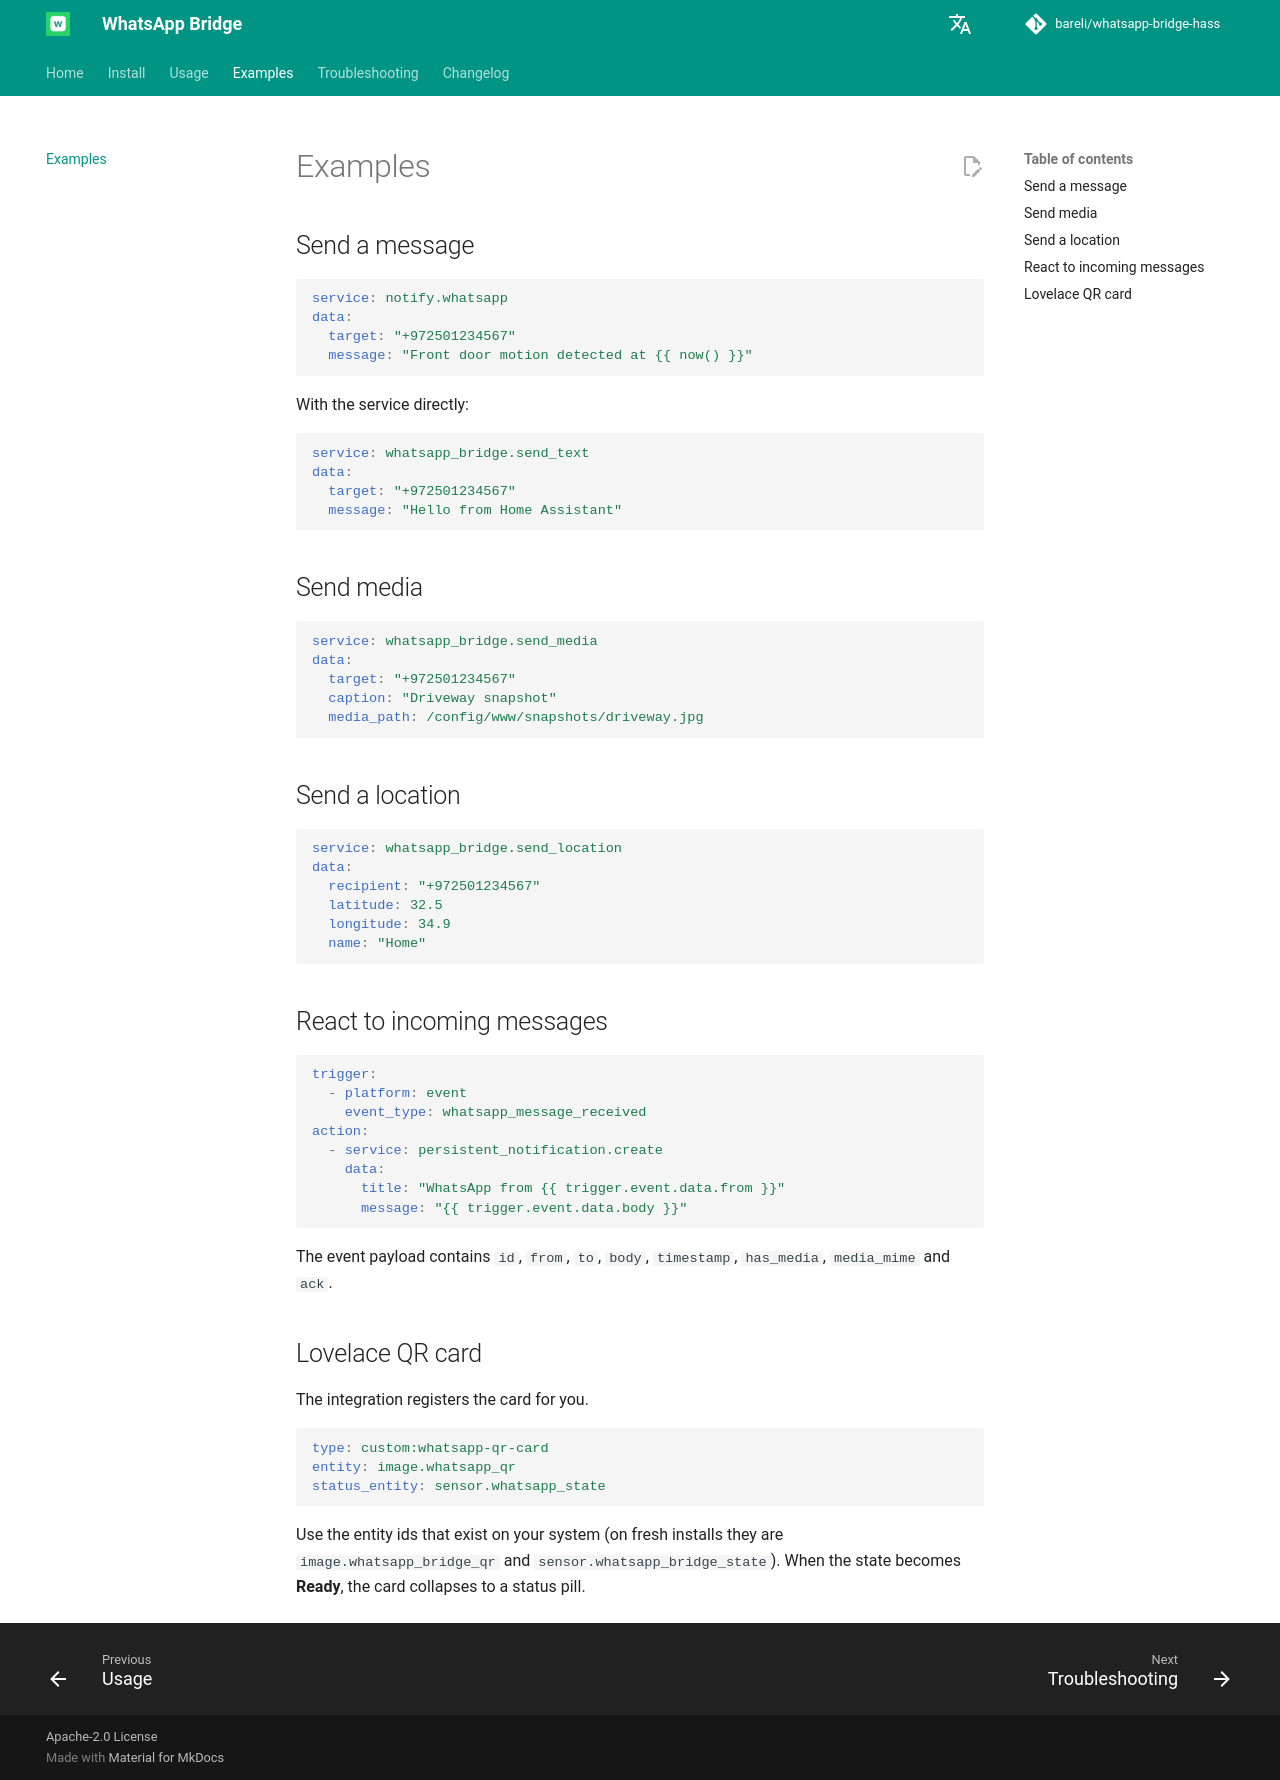

repository: bareli/whatsapp-bridge-hass · page: examples/index.html · generator: mkdocs

# Examples

## Send a message

```yaml
service: notify.whatsapp
data:
  target: "+972501234567"
  message: "Front door motion detected at {{ now() }}"
```

With the service directly:

```yaml
service: whatsapp_bridge.send_text
data:
  target: "+972501234567"
  message: "Hello from Home Assistant"
```

## Send media

```yaml
service: whatsapp_bridge.send_media
data:
  target: "+972501234567"
  caption: "Driveway snapshot"
  media_path: /config/www/snapshots/driveway.jpg
```

## Send a location

```yaml
service: whatsapp_bridge.send_location
data:
  recipient: "+972501234567"
  latitude: 32.5
  longitude: 34.9
  name: "Home"
```

## React to incoming messages

```yaml
trigger:
  - platform: event
    event_type: whatsapp_message_received
action:
  - service: persistent_notification.create
    data:
      title: "WhatsApp from {{ trigger.event.data.from }}"
      message: "{{ trigger.event.data.body }}"
```

The event payload contains `id`, `from`, `to`, `body`, `timestamp`, `has_media`,
`media_mime` and `ack`.

## Lovelace QR card

The integration registers the card for you.

```yaml
type: custom:whatsapp-qr-card
entity: image.whatsapp_qr
status_entity: sensor.whatsapp_state
```

Use the entity ids that exist on your system (on fresh installs they are
`image.whatsapp_bridge_qr` and `sensor.whatsapp_bridge_state`). When the state becomes
**Ready**, the card collapses to a status pill.
